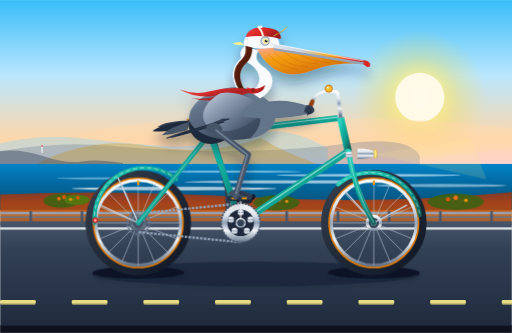
t = 0.00 s
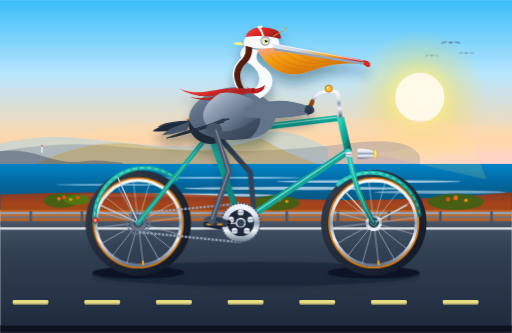
t = 1.33 s
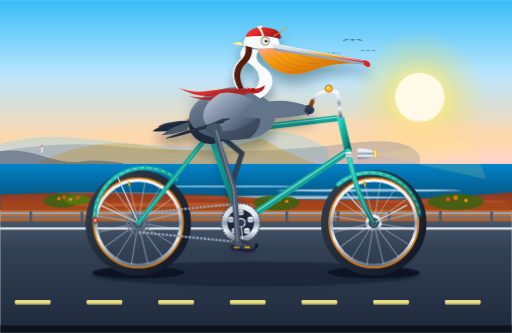
t = 2.67 s
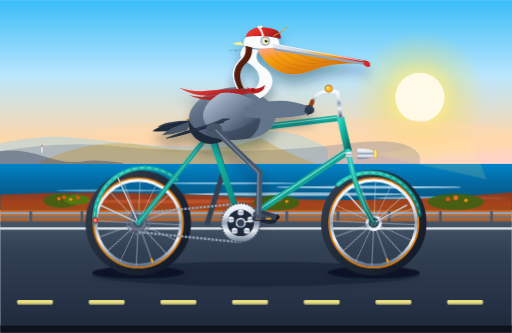
t = 4.00 s
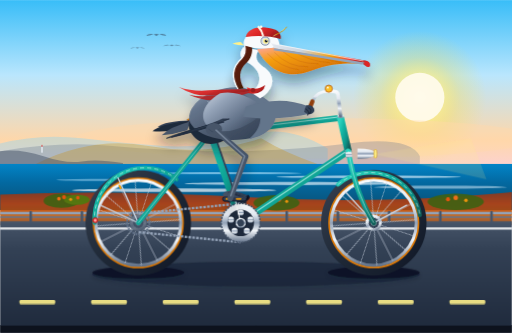
t = 5.33 s
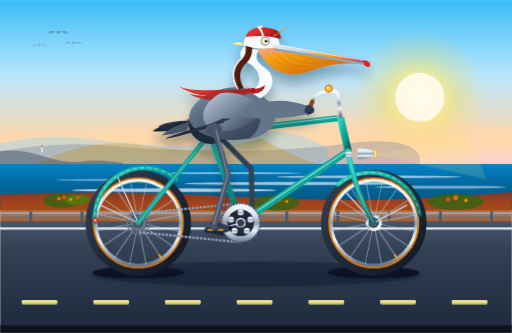
t = 6.67 s

The animated SVG that drew these frames (rendered in a browser with its animation timeline set to each time). Animation: 11 SMIL elements (animate=5,animateTransform=6), 4 CSS @keyframes rules; one cycle of 8.00 s, repeats indefinitely.

<svg xmlns="http://www.w3.org/2000/svg" xmlns:xlink="http://www.w3.org/1999/xlink" viewBox="0 0 1000 650" width="100%" height="100%">
  <defs>
    <!-- Sky & Atmosphere Gradients -->
    <linearGradient id="skyGrad" x1="0%" y1="0%" x2="0%" y2="100%">
      <stop offset="0%" stop-color="#38bdf8"/>
      <stop offset="35%" stop-color="#bae6fd"/>
      <stop offset="65%" stop-color="#fed7aa"/>
      <stop offset="85%" stop-color="#fbcfe8"/>
      <stop offset="100%" stop-color="#fdba74"/>
    </linearGradient>

    <radialGradient id="sunGlow" cx="50%" cy="50%" r="50%">
      <stop offset="0%" stop-color="#fffbeb" stop-opacity="1"/>
      <stop offset="30%" stop-color="#fef08a" stop-opacity="0.8"/>
      <stop offset="60%" stop-color="#fde047" stop-opacity="0.3"/>
      <stop offset="100%" stop-color="#fde047" stop-opacity="0"/>
    </radialGradient>

    <!-- Ocean Gradients -->
    <linearGradient id="oceanGrad" x1="0%" y1="0%" x2="0%" y2="100%">
      <stop offset="0%" stop-color="#0284c7"/>
      <stop offset="40%" stop-color="#0369a1"/>
      <stop offset="75%" stop-color="#075985"/>
      <stop offset="100%" stop-color="#0c4a6e"/>
    </linearGradient>

    <!-- Road & Ground Gradients -->
    <linearGradient id="asphaltGrad" x1="0%" y1="0%" x2="0%" y2="100%">
      <stop offset="0%" stop-color="#475569"/>
      <stop offset="25%" stop-color="#334155"/>
      <stop offset="100%" stop-color="#1e293b"/>
    </linearGradient>

    <linearGradient id="bluffGrad" x1="0%" y1="0%" x2="0%" y2="100%">
      <stop offset="0%" stop-color="#9a3412"/>
      <stop offset="35%" stop-color="#c2410c"/>
      <stop offset="70%" stop-color="#b45309"/>
      <stop offset="100%" stop-color="#78350f"/>
    </linearGradient>

    <!-- Bicycle Metallic & Paint Gradients -->
    <linearGradient id="frameTeal" x1="0%" y1="0%" x2="100%" y2="100%">
      <stop offset="0%" stop-color="#2dd4bf"/>
      <stop offset="30%" stop-color="#14b8a6"/>
      <stop offset="70%" stop-color="#0d9488"/>
      <stop offset="100%" stop-color="#115e59"/>
    </linearGradient>

    <linearGradient id="chromeGrad" x1="0%" y1="0%" x2="0%" y2="100%">
      <stop offset="0%" stop-color="#f8fafc"/>
      <stop offset="30%" stop-color="#e2e8f0"/>
      <stop offset="50%" stop-color="#94a3b8"/>
      <stop offset="70%" stop-color="#f1f5f9"/>
      <stop offset="100%" stop-color="#64748b"/>
    </linearGradient>

    <linearGradient id="tireRubber" x1="0%" y1="0%" x2="100%" y2="100%">
      <stop offset="0%" stop-color="#374151"/>
      <stop offset="50%" stop-color="#1f2937"/>
      <stop offset="100%" stop-color="#111827"/>
    </linearGradient>

    <linearGradient id="leatherSaddle" x1="0%" y1="0%" x2="100%" y2="50%">
      <stop offset="0%" stop-color="#b45309"/>
      <stop offset="40%" stop-color="#78350f"/>
      <stop offset="85%" stop-color="#451a03"/>
      <stop offset="100%" stop-color="#291003"/>
    </linearGradient>

    <!-- Pelican Plumage & Anatomy Gradients -->
    <linearGradient id="pouchGrad" x1="0%" y1="0%" x2="100%" y2="100%">
      <stop offset="0%" stop-color="#fca5a5"/>
      <stop offset="30%" stop-color="#f59e0b"/>
      <stop offset="70%" stop-color="#d97706"/>
      <stop offset="100%" stop-color="#b45309"/>
    </linearGradient>

    <linearGradient id="beakHorn" x1="0%" y1="0%" x2="100%" y2="20%">
      <stop offset="0%" stop-color="#e2e8f0"/>
      <stop offset="35%" stop-color="#cbd5e1"/>
      <stop offset="70%" stop-color="#f59e0b"/>
      <stop offset="90%" stop-color="#ef4444"/>
      <stop offset="100%" stop-color="#b91c1c"/>
    </linearGradient>

    <linearGradient id="chestnutNeck" x1="0%" y1="0%" x2="100%" y2="100%">
      <stop offset="0%" stop-color="#78350f"/>
      <stop offset="40%" stop-color="#581c0c"/>
      <stop offset="80%" stop-color="#451a03"/>
      <stop offset="100%" stop-color="#2a0d04"/>
    </linearGradient>

    <linearGradient id="bodyFeather" x1="0%" y1="0%" x2="100%" y2="100%">
      <stop offset="0%" stop-color="#94a3b8"/>
      <stop offset="25%" stop-color="#64748b"/>
      <stop offset="60%" stop-color="#475569"/>
      <stop offset="90%" stop-color="#334155"/>
      <stop offset="100%" stop-color="#1e293b"/>
    </linearGradient>

    <linearGradient id="wingCoverts" x1="0%" y1="0%" x2="100%" y2="80%">
      <stop offset="0%" stop-color="#cbd5e1"/>
      <stop offset="30%" stop-color="#94a3b8"/>
      <stop offset="65%" stop-color="#64748b"/>
      <stop offset="100%" stop-color="#334155"/>
    </linearGradient>

    <linearGradient id="scarfRed" x1="0%" y1="0%" x2="100%" y2="50%">
      <stop offset="0%" stop-color="#ef4444"/>
      <stop offset="50%" stop-color="#dc2626"/>
      <stop offset="100%" stop-color="#991b1b"/>
    </linearGradient>

    <filter id="softGazeShadow" x="-20%" y="-20%" width="140%" height="140%">
      <feDropShadow dx="0" dy="4" stdDeviation="4" flood-color="#0f172a" flood-opacity="0.3"/>
    </filter>

    <filter id="bikeDropShadow" x="-10%" y="-20%" width="120%" height="150%">
      <feDropShadow dx="0" dy="18" stdDeviation="10" flood-color="#0f172a" flood-opacity="0.35"/>
    </filter>
  </defs>

  <style><![CDATA[
    .wheel-rotate-rear {
      transform-origin: 270px 435px;
      animation: spinClockwise 0.9s linear infinite;
    }
    .wheel-rotate-front {
      transform-origin: 730px 435px;
      animation: spinClockwise 0.9s linear infinite;
    }
    .road-drift {
      animation: roadMove 0.45s linear infinite;
    }
    .wave-float {
      animation: waveSway 3s ease-in-out infinite alternate;
    }
    .seagull-glide {
      animation: gullFly 8s linear infinite;
    }
    .spoke-line {
      stroke: #cbd5e1;
      stroke-width: 1.25;
      stroke-opacity: 0.85;
    }

    @keyframes spinClockwise {
      from { transform: rotate(0deg); }
      to { transform: rotate(360deg); }
    }
    @keyframes roadMove {
      from { transform: translateX(0px); }
      to { transform: translateX(-120px); }
    }
    @keyframes waveSway {
      0% { transform: translateY(0px) scaleY(1); }
      100% { transform: translateY(3px) scaleY(1.08); }
    }
    @keyframes gullFly {
      0% { transform: translate(1050px, 90px); }
      100% { transform: translate(-100px, 60px); }
    }
  ]]></style>

  <!-- ==================== BACKGROUND SCENERY ==================== -->
  <!-- Sky -->
  <rect x="0" y="0" width="1000" height="420" fill="url(#skyGrad)"/>

  <!-- California Sunset Sun -->
  <circle cx="820" cy="190" r="130" fill="url(#sunGlow)"/>
  <circle cx="820" cy="190" r="48" fill="#fffbeb" opacity="0.95"/>

  <!-- Distant Coastal Fog / Sea Haze -->
  <ellipse cx="600" cy="270" rx="450" ry="40" fill="#fed7aa" opacity="0.4"/>

  <!-- Distant Headlands / Big Sur Style Cliffs -->
  <path d="M 0 280 Q 80 260 160 270 T 320 285 T 480 265 T 640 290 L 640 320 L 0 320 Z" fill="#7dd3fc" opacity="0.35"/>
  <path d="M 0 295 Q 120 275 220 285 T 440 295 T 680 280 T 820 305 L 820 325 L 0 325 Z" fill="#64748b" opacity="0.3"/>
  <path d="M 70 320 Q 180 265 290 285 T 510 270 Q 560 300 620 320 Z" fill="#ca8a04" opacity="0.3"/>
  <!-- Point Sur Style Rocky Bluff & Lighthouse Silhouette -->
  <path d="M 0 320 L 0 295 Q 40 290 85 305 T 160 315 T 240 318 L 240 320 Z" fill="#475569" opacity="0.5"/>
  <!-- Tiny distant lighthouse -->
  <rect x="80" y="286" width="4" height="12" fill="#e2e8f0" opacity="0.75"/>
  <polygon points="80,286 84,286 82,282" fill="#dc2626" opacity="0.75"/>

  <!-- Pacific Ocean -->
  <rect x="0" y="320" width="1000" height="90" fill="url(#oceanGrad)"/>

  <!-- Ocean Waves & Glint -->
  <g class="wave-float">
    <ellipse cx="450" cy="335" rx="140" ry="2" fill="#bae6fd" opacity="0.6"/>
    <ellipse cx="720" cy="342" rx="180" ry="2.5" fill="#e0f2fe" opacity="0.7"/>
    <ellipse cx="220" cy="348" rx="110" ry="2" fill="#bae6fd" opacity="0.5"/>
    <ellipse cx="580" cy="355" rx="220" ry="3" fill="#f0f9ff" opacity="0.65"/>
    <ellipse cx="860" cy="362" rx="130" ry="3" fill="#e0f2fe" opacity="0.5"/>
    <ellipse cx="340" cy="368" rx="200" ry="3.5" fill="#f8fafc" opacity="0.7"/>
  </g>

  <!-- Distant Gliding Brown Pelicans in V-Formation -->
  <g class="seagull-glide">
    <path d="M 0 0 Q 12 -8 22 0 Q 32 -8 44 0 Q 32 -2 22 -4 Q 12 -2 0 0 Z" fill="#334155" opacity="0.6"/>
    <path d="M 35 20 Q 44 14 52 20 Q 60 14 70 20 Q 60 18 52 17 Q 44 18 35 20 Z" fill="#334155" opacity="0.5"/>
    <path d="M -30 25 Q -22 20 -15 25 Q -8 20 0 25 Q -8 23 -15 22 Q -22 23 -30 25 Z" fill="#334155" opacity="0.45"/>
  </g>

  <!-- Roadside Bluff / Embankment -->
  <path d="M 0 380 Q 220 370 480 385 T 1000 375 L 1000 440 L 0 440 Z" fill="url(#bluffGrad)" opacity="0.85"/>
  <!-- Embankment Flora / Coastal Scrub & California Poppies -->
  <g opacity="0.9">
    <ellipse cx="120" cy="392" rx="35" ry="14" fill="#3f6212"/>
    <ellipse cx="150" cy="390" rx="25" ry="10" fill="#4d7c0f"/>
    <!-- Wild orange poppies -->
    <circle cx="115" cy="388" r="3.5" fill="#f97316"/>
    <circle cx="125" cy="385" r="4" fill="#ea580c"/>
    <circle cx="138" cy="389" r="3" fill="#f59e0b"/>
    <circle cx="152" cy="386" r="3.5" fill="#ea580c"/>

    <ellipse cx="540" cy="396" rx="45" ry="15" fill="#3f6212"/>
    <circle cx="530" cy="392" r="3.5" fill="#f97316"/>
    <circle cx="545" cy="390" r="4" fill="#ea580c"/>
    <circle cx="560" cy="393" r="3" fill="#f59e0b"/>

    <ellipse cx="890" cy="394" rx="55" ry="16" fill="#3f6212"/>
    <circle cx="875" cy="389" r="4" fill="#ea580c"/>
    <circle cx="890" cy="386" r="4.5" fill="#f97316"/>
    <circle cx="910" cy="391" r="3.5" fill="#f59e0b"/>
  </g>

  <!-- Coastal Highway Guardrail -->
  <line x1="0" y1="416" x2="1000" y2="416" stroke="#94a3b8" stroke-width="5"/>
  <line x1="0" y1="424" x2="1000" y2="424" stroke="#64748b" stroke-width="3"/>
  <!-- Guardrail Posts -->
  <path d="M 60 414 L 60 442 M 160 414 L 160 442 M 260 414 L 260 442 M 360 414 L 360 442 M 460 414 L 460 442 M 560 414 L 560 442 M 660 414 L 660 442 M 760 414 L 760 442 M 860 414 L 860 442 M 960 414 L 960 442" stroke="#475569" stroke-width="5" stroke-linecap="round"/>

  <!-- Road Shoulder & Asphalt Surface -->
  <polygon points="0,432 1000,432 1000,650 0,650" fill="url(#asphaltGrad)"/>
  <!-- White Fog Line -->
  <line x1="0" y1="446" x2="1000" y2="446" stroke="#f8fafc" stroke-width="4" stroke-opacity="0.9"/>

  <!-- Moving Road Dashes (Animated to simulate cycling forward) -->
  <g class="road-drift">
    <g fill="#fef08a" opacity="0.9">
      <rect x="0" y="585" width="70" height="9" rx="3"/>
      <rect x="140" y="585" width="70" height="9" rx="3"/>
      <rect x="280" y="585" width="70" height="9" rx="3"/>
      <rect x="420" y="585" width="70" height="9" rx="3"/>
      <rect x="560" y="585" width="70" height="9" rx="3"/>
      <rect x="700" y="585" width="70" height="9" rx="3"/>
      <rect x="840" y="585" width="70" height="9" rx="3"/>
      <rect x="980" y="585" width="70" height="9" rx="3"/>
      <rect x="1120" y="585" width="70" height="9" rx="3"/>
    </g>
  </g>

  <!-- Soft Shadow Cast by Bike and Pelican on the Asphalt -->
  <ellipse cx="500" cy="535" rx="320" ry="24" fill="#0f172a" opacity="0.45" filter="url(#softGazeShadow)"/>
  <ellipse cx="270" cy="532" rx="90" ry="12" fill="#020617" opacity="0.55" filter="url(#softGazeShadow)"/>
  <ellipse cx="730" cy="532" rx="90" ry="12" fill="#020617" opacity="0.55" filter="url(#softGazeShadow)"/>

  <!-- ==================== BICYCLE & RIDER GROUP ==================== -->
  <!-- FAR (LEFT) CRANK, PEDAL, AND LEG (Drawn behind bicycle frame) -->
  <g id="far-drivetrain">
    <!-- Far Crank: Rotates 180 degrees out of phase with Near Crank around BB (470, 435) -->
    <g>
      <animateTransform attributeName="transform" type="rotate" from="180 470 435" to="540 470 435" dur="1.8s" repeatCount="indefinite"/>
      <!-- Crank arm pointing down to (470, 483) at start -->
      <line x1="470" y1="435" x2="470" y2="483" stroke="#475569" stroke-width="8" stroke-linecap="round"/>
      <circle cx="470" cy="483" r="5" fill="#1e293b"/>

      <!-- Far Pedal: Counter-rotates around pedal spindle (470, 483) to remain horizontal -->
      <g>
        <animateTransform attributeName="transform" type="rotate" from="0 470 483" to="-360 470 483" dur="1.8s" repeatCount="indefinite"/>
        <!-- Pedal platform -->
        <rect x="446" y="480" width="44" height="8" rx="3" fill="#1e293b" stroke="#0f172a" stroke-width="1.5"/>
        <rect x="452" y="482" width="10" height="4" rx="1" fill="#b45309"/>
        <!-- Far Webbed Foot Resting on Far Pedal -->
        <path d="M 448 480 C 444 476, 452 472, 458 472 C 466 472, 482 477, 492 480 C 495 483, 488 483, 470 483 Z" fill="#1e293b"/>
        <!-- Claws gripping front edge of far pedal -->
        <path d="M 490 479 Q 494 482 492 485" stroke="#0f172a" stroke-width="2" stroke-linecap="round"/>
      </g>
    </g>

    <!-- Far Leg: Synchronized 2-segment kinematic path from Far Hip (410, 248) to Far Pedal -->
    <path id="far-pelican-leg" fill="none" stroke="#334155" stroke-width="10" stroke-linecap="round" stroke-linejoin="round">
      <animate attributeName="d" dur="1.8s" repeatCount="indefinite"
        values="
          M 410 248 L 444 368 L 450 475;
          M 410 248 L 432 354 L 416 461;
          M 410 248 L 438 328 L 402 427;
          M 410 248 L 458 308 L 416 393;
          M 410 248 L 475 298 L 450 379;
          M 410 248 L 495 314 L 484 393;
          M 410 248 L 488 338 L 498 427;
          M 410 248 L 468 361 L 484 461;
          M 410 248 L 444 368 L 450 475
        "/>
    </path>
  </g>

  <!-- ==================== BICYCLE WHEELS & FRAME ==================== -->
  <!-- REAR WHEEL (Center at X=270, Y=435, Radius=95) -->
  <g id="rear-wheel-assembly">
    <!-- Tire Outer Rubber -->
    <circle cx="270" cy="435" r="95" fill="none" stroke="url(#tireRubber)" stroke-width="16"/>
    <!-- Retro Gumwall / Amberwall Band -->
    <circle cx="270" cy="435" r="87" fill="none" stroke="#d97706" stroke-width="4"/>
    <!-- Polished Chrome Rim -->
    <circle cx="270" cy="435" r="83" fill="none" stroke="url(#chromeGrad)" stroke-width="6"/>

    <!-- Rotating Spoke Assembly & Hub -->
    <g class="wheel-rotate-rear">
      <animateTransform attributeName="transform" type="rotate" from="0 270 435" to="360 270 435" dur="0.9s" repeatCount="indefinite"/>
      <!-- 16 Spoke Lines Crossing Through Wheel Hub -->
      <line x1="187" y1="435" x2="353" y2="435" class="spoke-line"/>
      <line x1="270" y1="352" x2="270" y2="518" class="spoke-line"/>
      <line x1="211" y1="376" x2="329" y2="494" class="spoke-line"/>
      <line x1="329" y1="376" x2="211" y2="494" class="spoke-line"/>
      <line x1="193" y1="403" x2="347" y2="467" class="spoke-line"/>
      <line x1="347" y1="403" x2="193" y2="467" class="spoke-line"/>
      <line x1="238" y1="358" x2="302" y2="512" class="spoke-line"/>
      <line x1="302" y1="358" x2="238" y2="512" class="spoke-line"/>
      <!-- Brass Rim Valve Stem -->
      <rect x="268" y="352" width="4" height="9" rx="1" fill="#f59e0b"/>
      <!-- Large Flange Chrome Hub Body -->
      <circle cx="270" cy="435" r="16" fill="url(#chromeGrad)"/>
      <circle cx="270" cy="435" r="10" fill="#334155"/>
      <circle cx="270" cy="435" r="5" fill="#f8fafc"/>
    </g>

    <!-- Rear Sprocket / Cog -->
    <circle cx="270" cy="435" r="22" fill="none" stroke="#64748b" stroke-width="4" stroke-dasharray="4,2"/>
    <circle cx="270" cy="435" r="18" fill="#475569" opacity="0.8"/>

    <!-- Rear Mudguard / Fender -->
    <path d="M 185 435 A 98 98 0 0 1 345 350" fill="none" stroke="url(#frameTeal)" stroke-width="8" stroke-linecap="round"/>
    <path d="M 185 435 A 98 98 0 0 1 345 350" fill="none" stroke="#f0fdfa" stroke-width="1.5" stroke-dasharray="8,6" opacity="0.7"/>
    <!-- Fender Struts -->
    <line x1="270" y1="435" x2="195" y2="400" stroke="#cbd5e1" stroke-width="2.5"/>
    <line x1="270" y1="435" x2="230" y2="346" stroke="#cbd5e1" stroke-width="2.5"/>
    <!-- Red Vintage Reflector on Rear Fender Tip -->
    <circle cx="186" cy="430" r="5" fill="#ef4444" stroke="#991b1b" stroke-width="1.5"/>
    <circle cx="186" cy="430" r="2.5" fill="#fca5a5"/>
  </g>

  <!-- FRONT WHEEL (Center at X=730, Y=435, Radius=95) -->
  <g id="front-wheel-assembly">
    <!-- Tire Outer Rubber -->
    <circle cx="730" cy="435" r="95" fill="none" stroke="url(#tireRubber)" stroke-width="16"/>
    <!-- Retro Gumwall / Amberwall Band -->
    <circle cx="730" cy="435" r="87" fill="none" stroke="#d97706" stroke-width="4"/>
    <!-- Polished Chrome Rim -->
    <circle cx="730" cy="435" r="83" fill="none" stroke="url(#chromeGrad)" stroke-width="6"/>

    <!-- Rotating Spoke Assembly & Hub -->
    <g class="wheel-rotate-front">
      <animateTransform attributeName="transform" type="rotate" from="0 730 435" to="360 730 435" dur="0.9s" repeatCount="indefinite"/>
      <!-- 16 Spoke Lines Crossing Through Wheel Hub -->
      <line x1="647" y1="435" x2="813" y2="435" class="spoke-line"/>
      <line x1="730" y1="352" x2="730" y2="518" class="spoke-line"/>
      <line x1="671" y1="376" x2="789" y2="494" class="spoke-line"/>
      <line x1="789" y1="376" x2="671" y2="494" class="spoke-line"/>
      <line x1="653" y1="403" x2="807" y2="467" class="spoke-line"/>
      <line x1="807" y1="403" x2="653" y2="467" class="spoke-line"/>
      <line x1="698" y1="358" x2="762" y2="512" class="spoke-line"/>
      <line x1="762" y1="358" x2="698" y2="512" class="spoke-line"/>
      <!-- Brass Rim Valve Stem -->
      <rect x="728" y="352" width="4" height="9" rx="1" fill="#f59e0b"/>
      <!-- Large Flange Chrome Hub Body -->
      <circle cx="730" cy="435" r="16" fill="url(#chromeGrad)"/>
      <circle cx="730" cy="435" r="10" fill="#334155"/>
      <circle cx="730" cy="435" r="5" fill="#f8fafc"/>
    </g>

    <!-- Front Mudguard / Fender -->
    <path d="M 660 360 A 98 98 0 0 1 820 420" fill="none" stroke="url(#frameTeal)" stroke-width="8" stroke-linecap="round"/>
    <path d="M 660 360 A 98 98 0 0 1 820 420" fill="none" stroke="#f0fdfa" stroke-width="1.5" stroke-dasharray="8,6" opacity="0.7"/>
    <!-- Fender Struts -->
    <line x1="730" y1="435" x2="795" y2="400" stroke="#cbd5e1" stroke-width="2.5"/>
    <line x1="730" y1="435" x2="675" y2="375" stroke="#cbd5e1" stroke-width="2.5"/>
  </g>

  <!-- BICYCLE FRAME TUBING & CHAIN -->
  <g id="bicycle-frame">
    <!-- Bicycle Roller Chain (Runs between BB 470,435 and Rear Axle 270,435) -->
    <path d="M 270 417 L 470 397 M 470 473 L 270 453" stroke="#94a3b8" stroke-width="4.5" stroke-dasharray="5,2.5"/>

    <!-- Chainstay: BB (470, 435) to Rear Dropout (270, 435) -->
    <line x1="470" y1="435" x2="270" y2="435" stroke="url(#frameTeal)" stroke-width="10" stroke-linecap="round"/>

    <!-- Seatstay: Seat Lug (410, 260) to Rear Dropout (270, 435) -->
    <line x1="410" y1="260" x2="270" y2="435" stroke="url(#frameTeal)" stroke-width="9" stroke-linecap="round"/>
    <line x1="410" y1="260" x2="270" y2="435" stroke="#ccfbf1" stroke-width="1.5" opacity="0.6"/>

    <!-- Down Tube: BB (470, 435) to Head Tube Lower (680, 295) -->
    <line x1="470" y1="435" x2="680" y2="295" stroke="url(#frameTeal)" stroke-width="13" stroke-linecap="round"/>
    <line x1="470" y1="433" x2="680" y2="293" stroke="#ccfbf1" stroke-width="2" opacity="0.7"/>

    <!-- Seat Tube: BB (470, 435) through Seat Lug (410, 260) -->
    <line x1="470" y1="435" x2="406" y2="248" stroke="url(#frameTeal)" stroke-width="12" stroke-linecap="round"/>

    <!-- Top Tube: Seat Lug (410, 260) to Head Tube Upper (665, 230) -->
    <line x1="410" y1="260" x2="665" y2="230" stroke="url(#frameTeal)" stroke-width="12" stroke-linecap="round"/>
    <line x1="410" y1="258" x2="665" y2="228" stroke="#ccfbf1" stroke-width="2" opacity="0.7"/>

    <!-- Head Tube: (665, 230) to (680, 295) -->
    <line x1="665" y1="230" x2="680" y2="295" stroke="url(#frameTeal)" stroke-width="14" stroke-linecap="round"/>
    <!-- Headset Bearings & Chrome Cups -->
    <rect x="659" y="224" width="12" height="6" rx="2" fill="url(#chromeGrad)"/>
    <rect x="674" y="293" width="12" height="6" rx="2" fill="url(#chromeGrad)"/>

    <!-- Front Fork Blades: From Lower Headset (680, 295) curving to Front Axle (730, 435) -->
    <path d="M 680 295 Q 695 380 730 435" fill="none" stroke="url(#frameTeal)" stroke-width="10" stroke-linecap="round"/>
    <path d="M 680 295 Q 695 380 730 435" fill="none" stroke="#ccfbf1" stroke-width="1.5" opacity="0.7"/>
    <!-- Chrome Crown on Fork -->
    <path d="M 674 298 L 686 296 L 688 306 L 676 308 Z" fill="url(#chromeGrad)"/>

    <!-- Vintage Bullet Headlight Mounted to Fork Crown -->
    <path d="M 698 290 Q 730 290 735 300 Q 730 310 698 310 Z" fill="url(#chromeGrad)"/>
    <ellipse cx="733" cy="300" rx="3" ry="9" fill="#fef08a" stroke="#ca8a04" stroke-width="1"/>
    <!-- Headlight Beam (Subtle Warm Ray) -->
    <polygon points="736,300 920,270 950,350 736,302" fill="#fef08a" opacity="0.15"/>

    <!-- Chrome Seatpost Extending from Seat Tube -->
    <line x1="410" y1="260" x2="400" y2="236" stroke="url(#chromeGrad)" stroke-width="8" stroke-linecap="round"/>

    <!-- Sprung Leather Saddle (Brooks Style Touring Saddle) -->
    <!-- Twin Chrome Springs Under Saddle -->
    <circle cx="378" cy="242" r="7" fill="none" stroke="url(#chromeGrad)" stroke-width="2.5"/>
    <circle cx="390" cy="243" r="6" fill="none" stroke="url(#chromeGrad)" stroke-width="2.5"/>
    <!-- Saddle Rail Underframe -->
    <line x1="375" y1="240" x2="422" y2="234" stroke="#475569" stroke-width="3"/>
    <!-- Saddle Leather Body -->
    <path d="M 364 234 Q 380 226 415 228 Q 436 230 436 235 Q 430 240 405 241 Q 370 242 364 234 Z" fill="url(#leatherSaddle)"/>
    <!-- Copper Rivets on Saddle Cantle -->
    <circle cx="368" cy="233" r="1.5" fill="#f59e0b"/>
    <circle cx="374" cy="232" r="1.5" fill="#f59e0b"/>
    <circle cx="380" cy="231" r="1.5" fill="#f59e0b"/>

    <!-- Handlebar Stem (Quill Stem) -->
    <path d="M 665 226 L 660 185 Q 660 178 650 178 L 638 178" fill="none" stroke="url(#chromeGrad)" stroke-width="7" stroke-linecap="round"/>
    <!-- Swept-back Cruiser Handlebars -->
    <path d="M 640 178 Q 620 178 610 196 T 604 212" fill="none" stroke="url(#chromeGrad)" stroke-width="6" stroke-linecap="round"/>
    <!-- Honey Leather Grip -->
    <path d="M 610 198 Q 606 206 604 214" fill="none" stroke="#92400e" stroke-width="8.5" stroke-linecap="round"/>
    <!-- Vintage Brass Bicycle Bell -->
    <circle cx="642" cy="173" r="7" fill="#fbbf24" stroke="#b45309" stroke-width="1.5"/>
    <circle cx="640" cy="171" r="2" fill="#fffbeb"/>

    <!-- Front Chainring (Chainwheel at BB 470, 435) with 5-Star Spider Cutouts -->
    <circle cx="470" cy="435" r="38" fill="url(#chromeGrad)"/>
    <circle cx="470" cy="435" r="38" fill="none" stroke="#475569" stroke-width="3" stroke-dasharray="4,2"/>
    <!-- 5-Arm Spider Cutouts -->
    <circle cx="470" cy="435" r="26" fill="#1e293b"/>
    <circle cx="470" cy="415" r="6" fill="url(#chromeGrad)"/>
    <circle cx="489" cy="429" r="6" fill="url(#chromeGrad)"/>
    <circle cx="482" cy="451" r="6" fill="url(#chromeGrad)"/>
    <circle cx="458" cy="451" r="6" fill="url(#chromeGrad)"/>
    <circle cx="451" cy="429" r="6" fill="url(#chromeGrad)"/>
    <circle cx="470" cy="435" r="10" fill="url(#chromeGrad)"/>
  </g>

  <!-- NEAR (RIGHT) CRANK, PEDAL, AND ROTATING ASSEMBLY -->
  <!-- Bottom Bracket Spindle: (470, 435) -->
  <g id="near-crank-assembly">
    <!-- Right Crank Arm: Rotates around BB Spindle (470, 435) -->
    <g>
      <animateTransform attributeName="transform" type="rotate" from="0 470 435" to="360 470 435" dur="1.8s" repeatCount="indefinite"/>
      <!-- Crank arm pointing straight up to (470, 387) at start -->
      <line x1="470" y1="435" x2="470" y2="387" stroke="url(#chromeGrad)" stroke-width="9" stroke-linecap="round"/>
      <line x1="470" y1="433" x2="470" y2="389" stroke="#ffffff" stroke-width="2" stroke-linecap="round"/>
      <circle cx="470" cy="435" r="7" fill="#334155"/>
      <circle cx="470" cy="387" r="5" fill="#475569"/>

      <!-- Near Pedal: Counter-rotates around pedal spindle (470, 387) to remain horizontal -->
      <g>
        <animateTransform attributeName="transform" type="rotate" from="0 470 387" to="-360 470 387" dur="1.8s" repeatCount="indefinite"/>
        <!-- Pedal platform -->
        <rect x="446" y="383" width="46" height="8" rx="3.5" fill="#334155" stroke="#0f172a" stroke-width="1.5"/>
        <!-- Amber Safety Reflectors on Pedal Face -->
        <rect x="452" y="385" width="10" height="4" rx="1" fill="#f59e0b"/>
        <rect x="472" y="385" width="10" height="4" rx="1" fill="#f59e0b"/>

        <!-- Near Pelican Webbed Foot: Positioned on the Pedal Platform -->
        <!-- Scaly webbed totipalmate foot with three strong forward toes & rear spur -->
        <path d="M 448 382 C 442 377, 452 371, 460 371 C 470 371, 486 376, 494 381 C 498 384, 492 385, 474 385 Z" fill="#475569"/>
        <!-- Extended webbed toes spreading over the pedal cage -->
        <path d="M 462 372 Q 478 376 496 381" stroke="#334155" stroke-width="2" stroke-linecap="round"/>
        <path d="M 460 373 Q 476 379 494 383" stroke="#334155" stroke-width="2" stroke-linecap="round"/>
        <path d="M 458 374 Q 474 382 492 385" stroke="#334155" stroke-width="2" stroke-linecap="round"/>
        <!-- Sharp dark curved claws wrapping securely around the pedal front -->
        <path d="M 495 380 Q 499 383 496 387" stroke="#0f172a" stroke-width="2.5" stroke-linecap="round"/>
        <path d="M 493 382 Q 497 385 494 389" stroke="#0f172a" stroke-width="2" stroke-linecap="round"/>
      </g>
    </g>
  </g>

  <!-- ==================== THE CALIFORNIA BROWN PELICAN ==================== -->
  <g id="california-brown-pelican" filter="url(#bikeDropShadow)">
    <!-- Tail Feathers Extending Back Over the Saddle -->
    <path d="M 374 235 Q 320 236 308 248 Q 328 252 360 248 Q 375 244 382 238 Z" fill="#334155"/>
    <path d="M 368 236 Q 312 242 298 256 Q 324 258 358 252 Z" fill="#1e293b"/>
    <path d="M 372 237 Q 330 248 316 264 Q 340 262 366 254 Z" fill="#475569"/>

    <!-- Pelican Lower Body & Dusky Brown Belly -->
    <path d="M 370 236 C 362 258, 390 286, 420 280 C 448 274, 465 258, 475 235 Z" fill="#1e293b"/>

    <!-- Pelican Main Torso (Robust Avian Body angled forward toward handlebars) -->
    <path d="M 370 236 C 365 210, 395 180, 440 172 C 485 164, 520 185, 532 215 C 538 235, 525 258, 495 268 C 455 280, 385 272, 370 236 Z" fill="url(#bodyFeather)"/>

    <!-- Scaled Silvery-Gray Mantle & Back Feather Textures -->
    <g fill="none" stroke="#cbd5e1" stroke-width="1.5" opacity="0.6">
      <path d="M 405 198 Q 418 206 430 198"/>
      <path d="M 425 192 Q 438 200 450 192"/>
      <path d="M 445 186 Q 458 194 470 186"/>
      <path d="M 412 214 Q 426 222 440 214"/>
      <path d="M 436 208 Q 450 216 464 208"/>
      <path d="M 458 202 Q 472 210 486 202"/>
      <path d="M 428 230 Q 442 238 456 230"/>
      <path d="M 452 224 Q 466 232 480 224"/>
    </g>

    <!-- Deep Proud Breast (Pectoral Region) -->
    <path d="M 470 178 C 505 180, 536 195, 538 226 C 539 248, 518 266, 485 272 C 512 252, 518 220, 492 196 Z" fill="#64748b"/>

    <!-- S-Curved Pelican Neck -->
    <!-- Foreneck & Gular Throat Line -->
    <path d="M 490 180 C 515 165, 512 135, 480 120 C 470 115, 465 105, 475 92 L 505 98 C 496 112, 502 122, 514 130 C 538 145, 540 172, 508 192 Z" fill="#f8fafc"/>

    <!-- California Brown Pelican Rich Chestnut-Mahogany Hindneck Stripe -->
    <path d="M 465 174 C 452 152, 452 132, 472 114 C 478 108, 480 98, 478 88 L 492 90 C 494 102, 490 114, 482 122 C 466 136, 466 154, 476 172 Z" fill="url(#chestnutNeck)"/>
    <!-- Crisp White Border Along Neck Stripe -->
    <path d="M 478 88 C 480 98, 478 108, 472 114 C 452 132, 452 152, 465 174" fill="none" stroke="#f8fafc" stroke-width="2.5"/>

    <!-- Pelican Head & Crown -->
    <path d="M 476 88 C 474 72, 488 62, 512 62 C 532 62, 545 72, 546 88 C 535 96, 505 98, 476 88 Z" fill="#f8fafc"/>
    <!-- Pale Straw-Yellow Feathers of Breeding Adult Crown Crest -->
    <path d="M 488 68 C 504 58, 524 58, 536 68 C 525 64, 505 64, 488 68 Z" fill="#fef08a"/>
    <path d="M 470 82 Q 460 82 454 85 Q 465 88 476 88 Z" fill="#fef08a"/> <!-- Feathered Crest Tuft Behind Nape -->

    <!-- Giant Pelican Bill & Gular Pouch -->
    <!-- Massive Elastic Gular (Throat) Pouch -->
    <path d="M 502 96 C 522 132, 555 158, 608 138 C 655 120, 695 124, 715 125 C 670 120, 630 108, 546 92 Z" fill="url(#pouchGrad)"/>
    <!-- Delicate Vascular Striations on Gular Membrane -->
    <g fill="none" stroke="#b45309" stroke-width="1" opacity="0.45">
      <path d="M 522 104 Q 548 132 584 136"/>
      <path d="M 536 102 Q 564 132 602 130"/>
      <path d="M 552 100 Q 582 126 622 124"/>
      <path d="M 570 98 Q 604 120 644 122"/>
      <path d="M 590 98 Q 628 116 668 122"/>
    </g>

    <!-- Upper Mandible (Culmen): Long, Stout, Straight with Hooked Nail Tip -->
    <path d="M 530 84 L 712 118 Q 724 120 722 128 Q 716 132 708 124 L 536 94 Z" fill="url(#beakHorn)"/>
    <!-- Culmen Ridge Highlight -->
    <path d="M 532 85 L 710 119" stroke="#ffffff" stroke-width="1.5" opacity="0.8"/>
    <!-- Hooked Unguinal Nail on Maxilla Tip -->
    <path d="M 712 118 Q 725 120 722 130 Q 714 133 711 123 Z" fill="#dc2626"/>

    <!-- Lower Jaw Bone (Rami) -->
    <path d="M 536 94 L 712 122 L 708 126 L 534 98 Z" fill="#94a3b8"/>

    <!-- Pelican Eye & Keen Facial Expression -->
    <circle cx="518" cy="80" r="8" fill="#e2e8f0" stroke="#64748b" stroke-width="1.5"/>
    <circle cx="519" cy="80" r="5" fill="#fef08a"/>
    <circle cx="520" cy="80" r="2.8" fill="#0f172a"/>
    <circle cx="521" cy="78" r="1.2" fill="#ffffff"/> <!-- Spark of life reflection -->

    <!-- Jaunty Vintage Red Cycling Cap with Flipped-Up Brim -->
    <g id="cycling-cap">
      <!-- Cap Dome -->
      <path d="M 480 72 C 484 52, 514 48, 538 58 C 546 62, 550 70, 548 76 C 530 70, 502 68, 480 72 Z" fill="url(#scarfRed)"/>
      <!-- Cream Center Racing Stripe on Cap -->
      <path d="M 504 51 Q 512 60 514 70" stroke="#fffbeb" stroke-width="4" fill="none"/>
      <!-- Flipped-Up Cap Brim -->
      <path d="M 536 68 Q 556 60 560 52 Q 548 64, 532 72 Z" fill="#fef08a"/>
      <path d="M 538 68 Q 556 60 560 52" stroke="#ca8a04" stroke-width="1.5" fill="none"/>
      <!-- Little Button on Top of Cap -->
      <circle cx="510" cy="52" r="2.5" fill="#fffbeb"/>
    </g>

    <!-- Fluttering Coastal Scarf / Neckerchief (Animated in the Ocean Breeze) -->
    <g id="fluttering-scarf">
      <!-- Scarf Neck Band -->
      <path d="M 482 170 Q 502 178 518 166 Q 514 186, 486 182 Z" fill="url(#scarfRed)"/>
      <circle cx="494" cy="176" r="4.5" fill="#991b1b"/>
      <!-- Scarf Tails Streaming Backwards in the Wind -->
      <path fill="url(#scarfRed)" opacity="0.95">
        <animate attributeName="d" dur="0.45s" repeatCount="indefinite"
          values="
            M 488 174 Q 450 168 410 178 Q 380 186 350 174 Q 385 194 425 186 Q 460 182 488 178 Z;
            M 488 174 Q 455 174 415 170 Q 375 166 345 182 Q 380 186 420 180 Q 460 184 488 178 Z;
            M 488 174 Q 450 180 405 174 Q 370 170 348 164 Q 382 188 422 184 Q 462 182 488 178 Z;
            M 488 174 Q 450 168 410 178 Q 380 186 350 174 Q 385 194 425 186 Q 460 182 488 178 Z
          "/>
      </path>
      <!-- Second Inner Fluttering Fringe -->
      <path fill="#b91c1c" opacity="0.85">
        <animate attributeName="d" dur="0.45s" repeatCount="indefinite"
          values="
            M 490 178 Q 455 176 420 188 Q 395 196 370 190 Q 400 200 435 194 Q 468 188 490 180 Z;
            M 490 178 Q 460 182 425 182 Q 390 180 365 198 Q 395 194 430 190 Q 465 188 490 180 Z;
            M 490 178 Q 455 186 415 184 Q 385 182 368 178 Q 398 198 432 194 Q 466 188 490 180 Z;
            M 490 178 Q 455 176 420 188 Q 395 196 370 190 Q 400 200 435 194 Q 468 188 490 180 Z
          "/>
      </path>
    </g>

    <!-- Wing (Folded along flank, with wing joint reaching forward to handlebar) -->
    <!-- Wing Coverts & Arm Structure -->
    <path d="M 430 182 C 390 205, 385 242, 420 254 C 455 264, 495 240, 520 215 C 500 195, 465 175, 430 182 Z" fill="url(#wingCoverts)"/>

    <!-- Wing Finger Primaries Reaching to Handlebar Grip at (604, 212) -->
    <path d="M 480 208 C 520 195, 560 190, 604 208 C 612 211, 614 218, 606 222 C 575 228, 530 236, 475 228 Z" fill="#64748b"/>
    <!-- Wing Tip Feathers Firmly and Dexterously Gripping the Cork Handlebar -->
    <path d="M 598 206 C 606 204, 614 208, 614 216 C 612 224, 600 225, 594 218 Z" fill="#334155"/>
    <path d="M 602 210 Q 612 215 604 222" stroke="#1e293b" stroke-width="2" fill="none"/>
    <path d="M 596 212 Q 608 219 600 225" stroke="#1e293b" stroke-width="2" fill="none"/>

    <!-- Layered Primary & Secondary Flight Feathers on Flank -->
    <g fill="#334155" stroke="#1e293b" stroke-width="1.2">
      <path d="M 405 245 C 380 252, 345 260, 325 270 C 352 264, 385 254, 418 245 Z"/>
      <path d="M 415 242 C 390 250, 355 258, 335 268 C 362 262, 395 252, 428 242 Z"/>
      <path d="M 425 238 C 400 248, 365 256, 345 265 C 372 258, 405 248, 438 238 Z"/>
      <path d="M 435 232 C 410 244, 378 252, 358 260 C 385 254, 418 244, 448 232 Z"/>
    </g>

    <!-- Feathered Hip Tuft (Pelican Thigh Plumage) -->
    <ellipse cx="418" cy="252" rx="16" ry="12" fill="#475569"/>
    <path d="M 406 250 Q 418 262 430 250 Q 420 266 406 250 Z" fill="#334155"/>

    <!-- NEAR (RIGHT) LEG: Continuous Smooth Synchronous Pedaling Animation -->
    <!-- 2-Segment Kinematic Chain: Femur/Tibia from Near Hip (418, 252) through Knee to Ankle on Near Pedal -->
    <path id="near-pelican-leg" fill="none" stroke="#475569" stroke-width="11" stroke-linecap="round" stroke-linejoin="round">
      <animate attributeName="d" dur="1.8s" repeatCount="indefinite"
        values="
          M 418 252 L 485 302 L 460 383;
          M 418 252 L 505 318 L 494 397;
          M 418 252 L 508 342 L 508 431;
          M 418 252 L 478 365 L 494 465;
          M 418 252 L 454 372 L 460 479;
          M 418 252 L 442 358 L 426 465;
          M 418 252 L 448 332 L 412 431;
          M 418 252 L 468 312 L 426 397;
          M 418 252 L 485 302 L 460 383
        "/>
    </path>
    <!-- Scaly Leg Muscle Highlight -->
    <path fill="none" stroke="#94a3b8" stroke-width="3" stroke-linecap="round" stroke-linejoin="round" opacity="0.6">
      <animate attributeName="d" dur="1.8s" repeatCount="indefinite"
        values="
          M 422 254 L 483 302 L 461 378;
          M 422 254 L 502 318 L 493 392;
          M 422 254 L 505 342 L 506 425;
          M 422 254 L 476 365 L 492 458;
          M 422 254 L 453 371 L 459 472;
          M 422 254 L 441 357 L 426 458;
          M 422 254 L 447 332 L 413 425;
          M 422 254 L 466 312 L 427 392;
          M 422 254 L 483 302 L 461 378
        "/>
    </path>
  </g>

  <!-- ==================== FOREGROUND HIGHWAY DETAILS ==================== -->
  <!-- Bottom Vignette / Road Edge Depth -->
  <rect x="0" y="635" width="1000" height="15" fill="#090d16" opacity="0.8"/>
  <line x1="0" y1="635" x2="1000" y2="635" stroke="#1e293b" stroke-width="1.5"/>
</svg>
